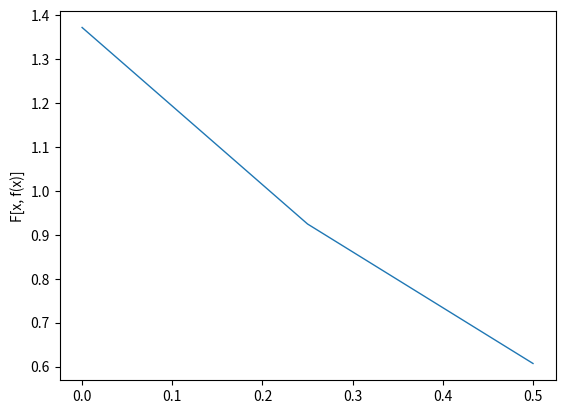

The script that saved this image:
import numpy as np
from scipy.integrate import odeint
import matplotlib.pyplot as plt


class method_runge_kutta:

    def __init__(self, x_0, y_0, to):
        self.h = 0.5
        self.to = to
        self.x = float(x_0)
        self.y = float(y_0)
        self.epsilon = 0.001
        if to <= x_0:
            self.combinate = lambda a, b: a - b
        else:
            self.combinate = lambda a, b: a + b
        if to < x_0:
            self.compare = lambda: self.x > self.to
        else: self.compare = lambda: self.x < self.to

    def info(self):
        print(self.h, self.x, self.y)

    def function(self, x, y):
        return float(1.2*pow(x, 3) + 3.1*x*y - 2.2)
        # return float(0.9*x*y + 3.5*y - 2.1)
        # return float(x*y)

    def __fi_0(self, h):
        return h*self.function(self.x, self.y)

    def __fi_1(self, h):
        return h*self.function(self.combinate(self.x, h/2), self.combinate(self.y, self.__fi_0(h)/2))
    
    def __fi_2(self, h):
        return h*self.function(self.combinate(self.x, h), self.combinate(self.y, -self.__fi_0(h) + 2*self.__fi_1(h)))

    def y_i(self, h):
        return self.combinate(self.y, (self.__fi_0(h) + 4*self.__fi_1(h) + self.__fi_2(h))/6)

    def epsilon_h(self):
        tmp_y = self.y
        tmp_x = self.x
        self.y = self.y_i(self.h/2)
        self.x = self.combinate(self.x, self.h/2)
        y_h2 = self.y_i(self.h/2)
        self.y = tmp_y
        self.x = tmp_x
        y_h = self.y_i(self.h)
        return (y_h2 - y_h)*pow(2, 3)/(pow(2, 3) - 1)
    
    def epsilon_h2(self):
        tmp_y = self.y
        tmp_x = self.x
        self.y = self.y_i(self.h/2)
        self.x = self.combinate(self.x, self.h/2)
        y_h2 = self.y_i(self.h/2)
        self.y = tmp_y
        self.x = tmp_x
        y_h = self.y_i(self.h)
        return (y_h2 - y_h)/(pow(2, 3) - 1)

    def delta(self):
        if self.to < self.x:
            return self.x - self.to
        else: return self.to - self.x

class drawing(method_runge_kutta):

    def __init__(self):
        self.X_I = []
        self.Y_I = []
        self.X_F = []
        self.Y_F = []



mrk = method_runge_kutta(1, 0.2, 0)
drawing = drawing()


print("f(", mrk.x, ") = \t", mrk.y, ";\t  step =", mrk.h)
while (mrk.delta() >= 0.000001):
    if mrk.h > mrk.delta(): mrk.h = mrk.delta()
    if abs(mrk.epsilon_h2()) > mrk.epsilon:
        mrk.h = mrk.h / 2
        continue
    mrk.y = mrk.y_i(mrk.h)
    mrk.x = mrk.combinate(mrk.x, mrk.h)
    drawing.Y_I.append(mrk.y)
    drawing.X_I.append(mrk.x)
    print("f(", mrk.x, ") = \t", mrk.y, ";\t  step =", mrk.h)
    if abs(mrk.epsilon_h() <= mrk.epsilon):
        mrk.h = mrk.h * 2



plt.plot(drawing.X_I, drawing.Y_I, label="Integral", linewidth = 1.0)
plt.ylabel('F[x, f(x)]')
plt.show()